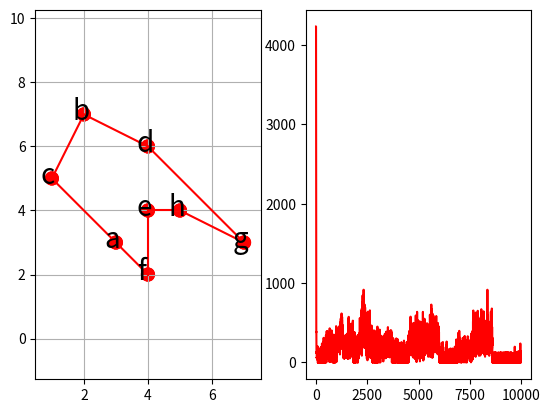

This chart was generated by the following Python code:
import numpy as np
from matplotlib import pyplot as plt

# 两点之间距离
def distance(points):
    n = len(points)
    dist = np.zeros([n,n])
    for i in range(n):
        for j in range(n):
            dist[i,j] = np.sqrt((points[i,0]-points[j,0])**2 + (points[i,1]-points[j,1])**2)
    return dist

# 路径长度
def path_distance(path):
    dis = 0
    for i in range(len(path)-1):
        dis += dist[path[i]][path[i+1]]
    return dis

# du
def diff_U(V, dist):
    a = np.sum(V, axis=0) - 1
    b = np.sum(V, axis=1) - 1
    t1 = np.zeros((N, N))
    t2 = np.zeros((N, N))
    for i in range(N):
        for j in range(N):
            t1[i, j] = a[j]
    for i in range(N):
        for j in range(N):
            t2[j, i] = b[j]
    c_1 = V[:, 1:N]
    c_0 = np.zeros((N, 1))
    c_0[:, 0] = V[:, 0]
    c = np.concatenate((c_1, c_0), axis=1)
    c = np.dot(dist, c)
    return -A * (t1 + t2) - D * c

# 更新
def update_U(U, diff_U, step):
    update_U = U + diff_U * step
    return update_U

def update_V(U, U0):
    return 0.5 * (1 + np.tanh(U / U0))

# energy_function
def energy_func(V, dist):
    t1 = np.sum(np.power(np.sum(V, axis=0) - 1, 2))
    t2 = np.sum(np.power(np.sum(V, axis=1) - 1, 2))
    idx = [i for i in range(1, N)]
    idx = idx + [0]
    Vt = V[:, idx]
    t3 = dist * Vt
    t3 = np.sum(np.sum(np.multiply(V, t3)))
    e = 0.5 * (A * (t1 + t2) + D * t3)
    return e

def check_path(V):
    newV = np.zeros([N, N])
    route = []
    for i in range(N):
        mm = np.max(V[:, i])
        for j in range(N):
            if V[j, i] == mm:
                newV[j, i] = 1
                route += [j]
                break
    return route, newV

# 可视化画出哈密顿回路和能量趋势
def plot_route(points, path, energys):
    fig = plt.figure()
    # 绘制哈密顿回路
    ax1 = fig.add_subplot(121)
    plt.xlim(0, np.max(points[:,0]+1))
    plt.ylim(0, np.max(points[:,1]+1))
    for (start, end) in path:
        p1 = plt.Circle(points[start], 0.2, color='red')
        p2 = plt.Circle(points[end], 0.2, color='red')
        ax1.add_patch(p1)
        ax1.add_patch(p2)
        ax1.plot((points[start][0], points[end][0]), (points[start][1], points[end][1]), color='red')
        ax1.annotate(text=chr(97 + end), xy=points[end], xytext=(-8, -4), textcoords='offset points', fontsize=20)
    ax1.axis('equal')
    ax1.grid()
    # 绘制能量趋势图
    ax2 = fig.add_subplot(122)
    ax2.plot(np.arange(0, len(energys), 1), energys, color='red')
    plt.show()


if __name__ == '__main__':
    points = np.array([[3, 3], [2, 7], [1, 5], [4, 6], [4, 4], [4, 2], [7, 3], [5, 4]])
    dist = distance(points)
    print(dist)
    N = len(points)
    # 设置初始值
    A = N * N
    D = N / 2
    U0 = 0.0009
    step = 0.0001
    num_iter = 10000
    # 初始化
    U = 1 / 2 * U0 * np.log(N - 1) + (2 * (np.random.random((N, N))) - 1)
    V = update_V(U, U0)
    energys = np.array([0.0 for x in range(num_iter)])
    best_distance = np.inf
    best_route = []  # 最优路线
    H_path = []
    for n in range(num_iter):
        du = diff_U(V, dist)
        U = update_U(U, du, step)
        V = update_V(U, U0)
        energys[n] = energy_func(V, dist)
        route, newV = check_path(V)
        if len(np.unique(route)) == N:
            route.append(route[0])
            dis = path_distance(route)
            if dis < best_distance:
                H_path = []
                best_distance = dis
                best_route = route
                [H_path.append((route[i], route[i + 1])) for i in range(len(route) - 1)]
                print('第{}次迭代找到的次优解距离为：{}，能量为：{}，路径为：'.format(n, best_distance, energys[n]))
                [print(chr(97 + v), end=',' if i < len(best_route) - 1 else '\n') for i, v in enumerate(best_route)]
    if len(H_path) > 0:
        plot_route(points, H_path, energys)
    else:
        print('没有找到最优解')
